2-way image classification set "decospan_small" from GitHub (shiv2077/RETINA); label vocabulary: anomaly, normal.

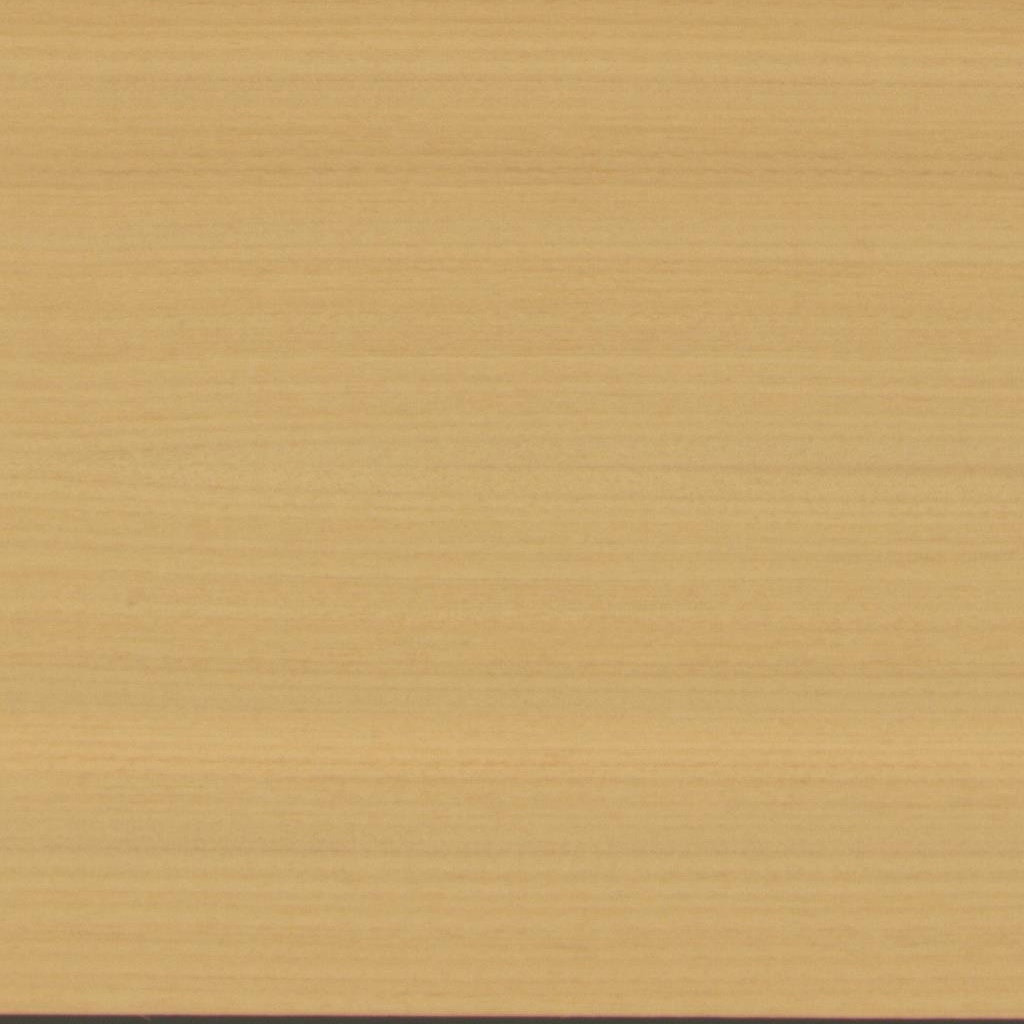
Label: normal

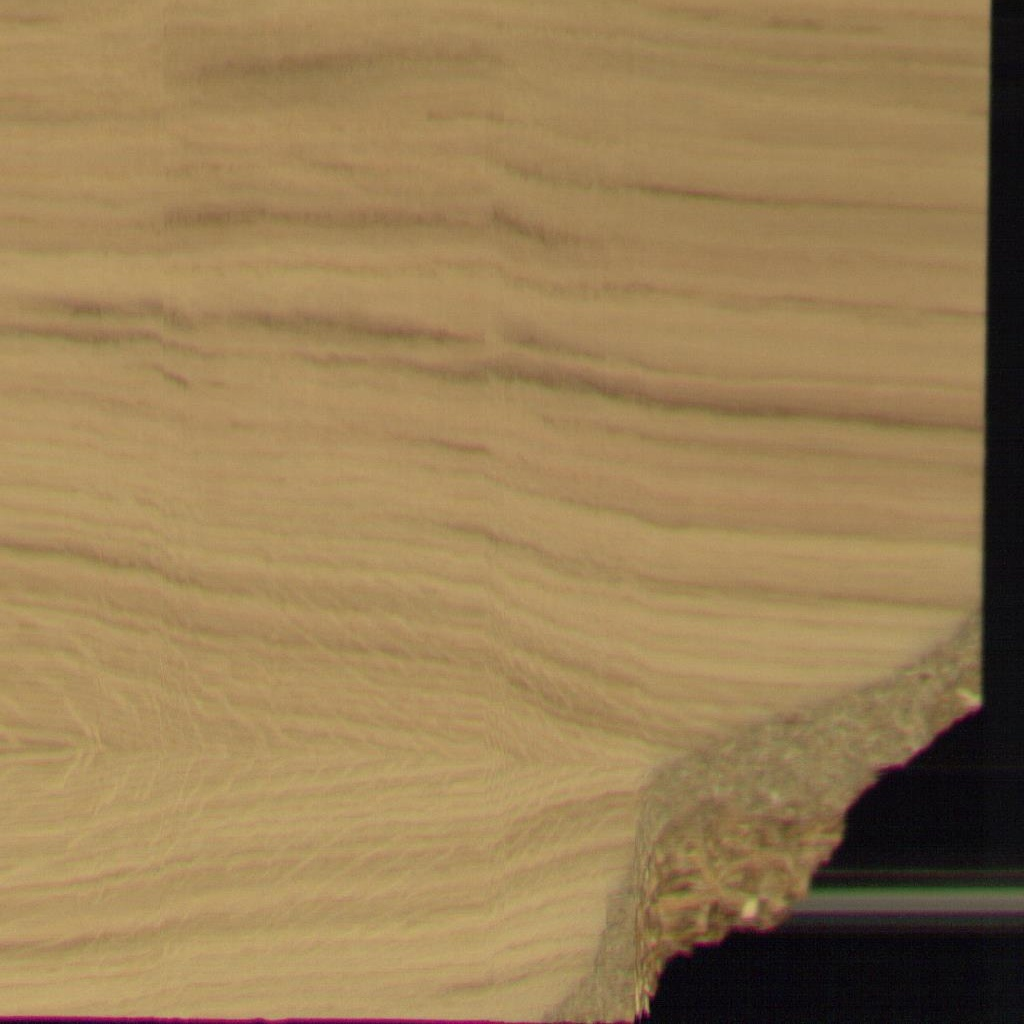
Label: anomaly

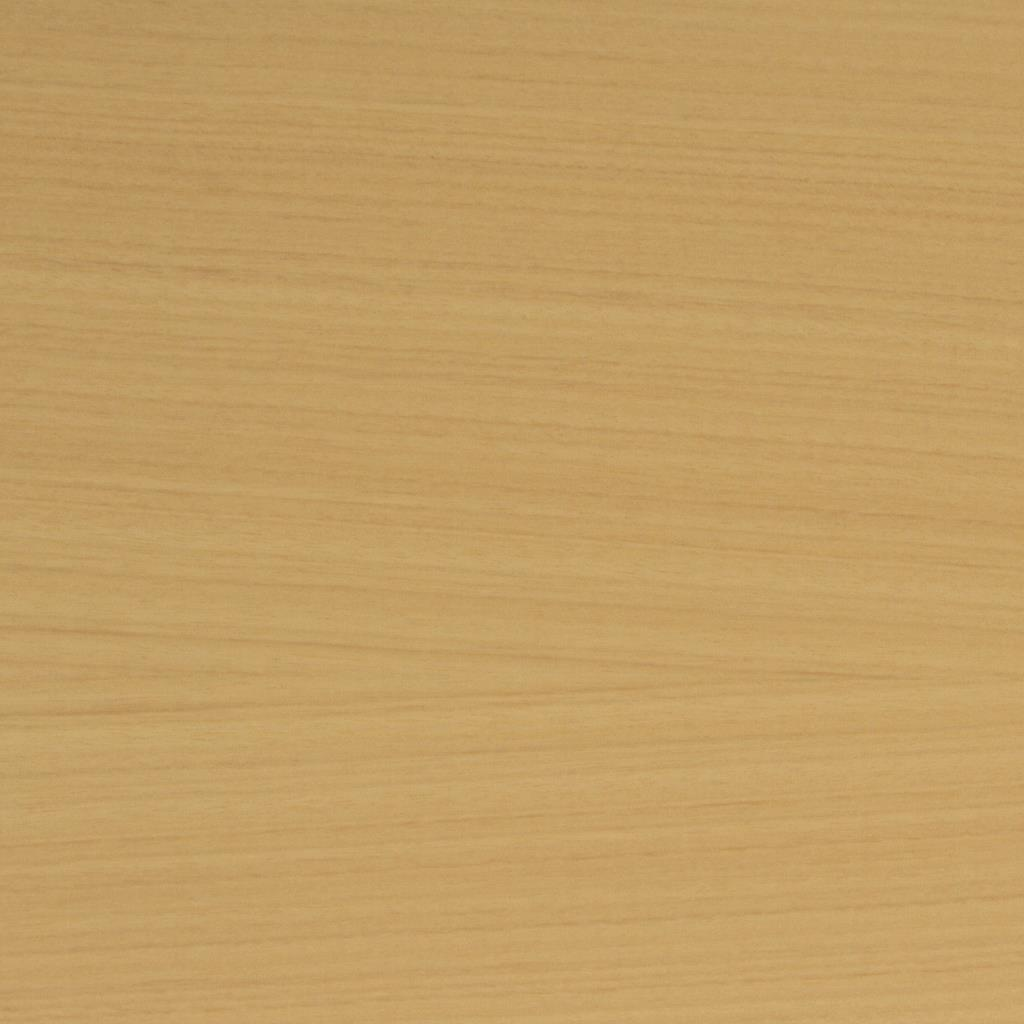
Label: normal

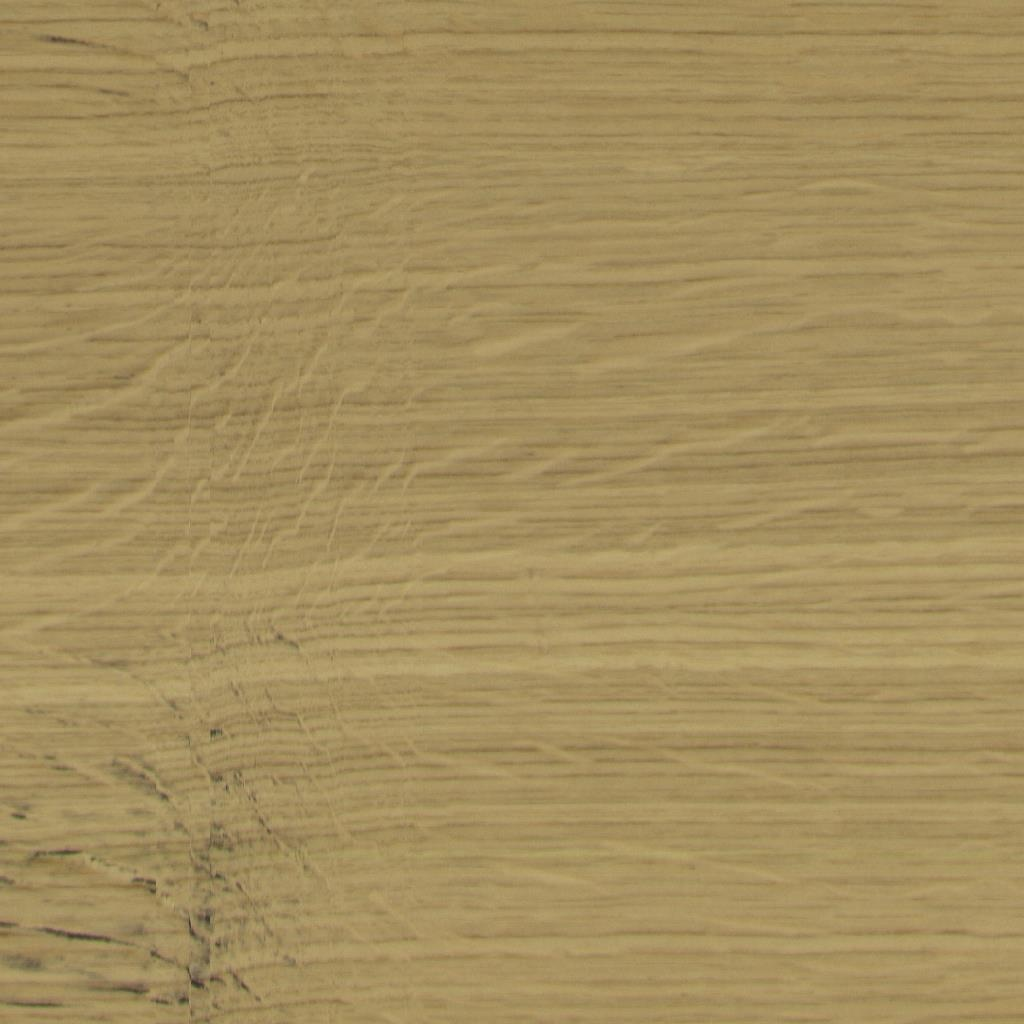
Label: anomaly

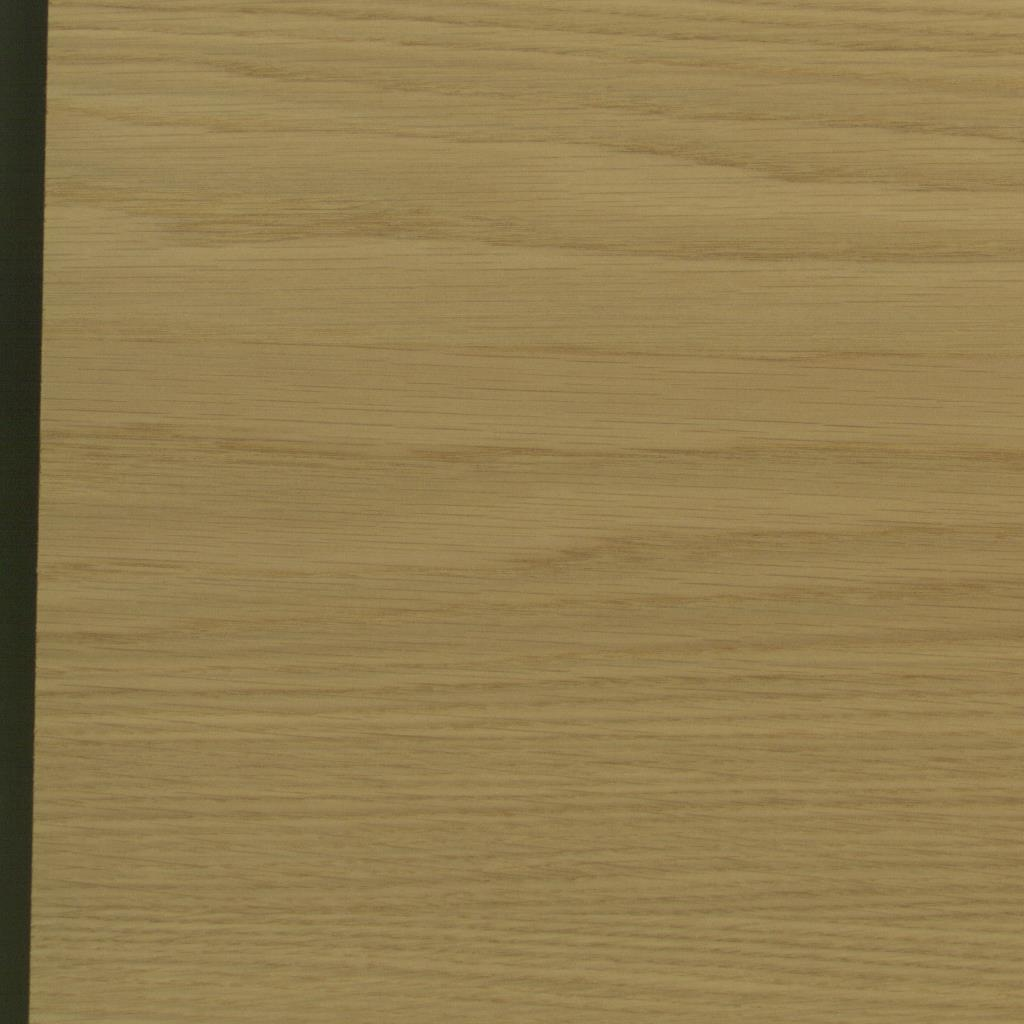
Label: normal

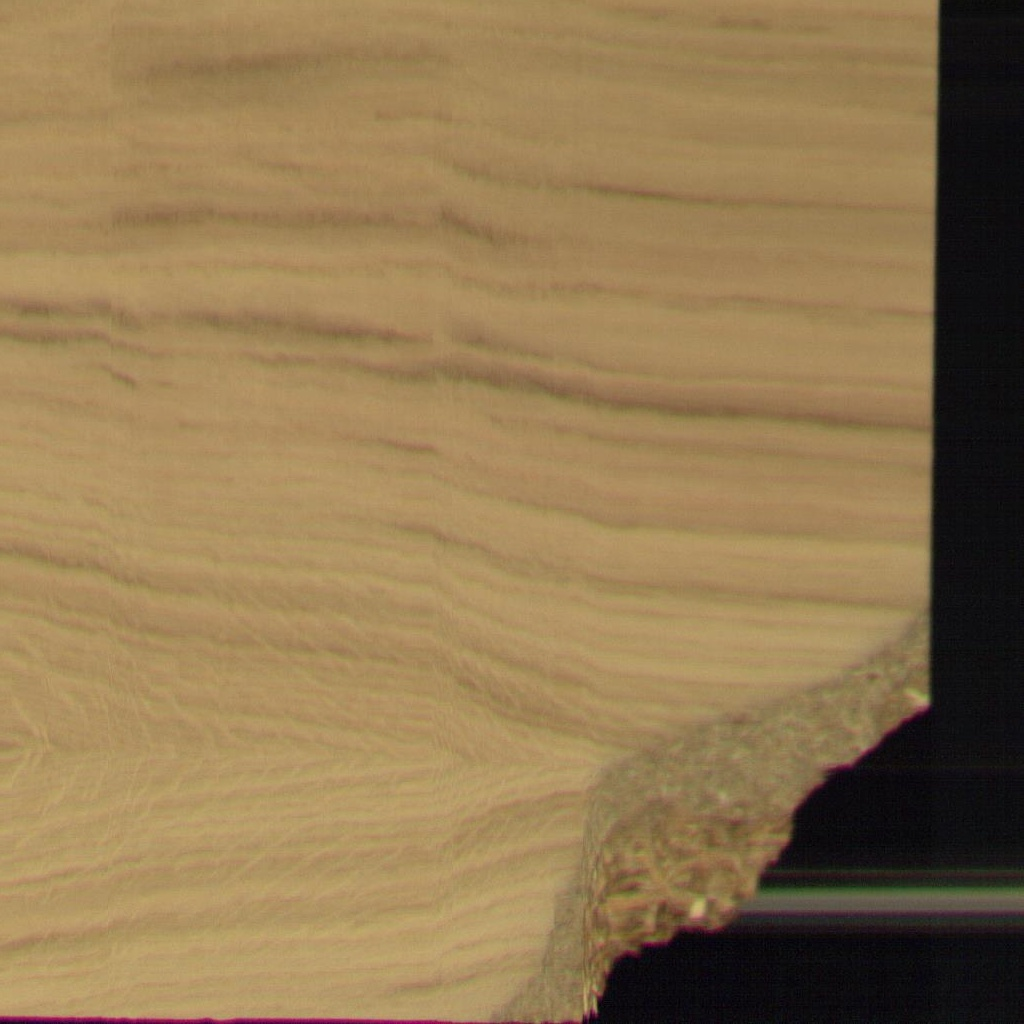
Label: anomaly
